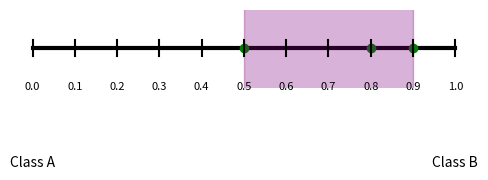

Write the Python code that produced this figure.
"""Geometry-related visualization utilities for credal sets."""

from __future__ import annotations

import matplotlib as mpl
import matplotlib.pyplot as plt
import numpy as np


class CredalVisualizer:
    """Class to collect all the geometric plots."""

    def __init__(self) -> None:  # noqa: D107
        pass

    def probs_to_coords_2d(self, probs: np.ndarray) -> tuple:
        """Convert 2D probabilities to 2D coordinates.

        Args:
        probs: probability vector for 2 classes.

        returns: cartesian coordinates.
        """
        p1, p2 = probs
        x = p2
        y = 0
        return x, y

    def interval_plot(
        self,
        probs: np.ndarray,
        ax: mpl.axes.Axes = None,
    ) -> mpl.axes.Axes:
        """Plot the interval plot.

        Args:
        probs: probability vector for 2 classes.
        ax: matplotlib axes.Axes.

        returns: plot.
        """
        coords = np.array([self.probs_to_coords_2d(p) for p in probs])

        if ax is None:
            fig, ax = plt.subplots(figsize=(6, 1))

        y_marg = np.array([0.1, -0.1])

        plt.plot([0, 1], [0, 0], color="black", linewidth=3, zorder=0)

        coord_max = np.max(coords[:, 0])
        coord_min = np.min(coords[:, 0])
        ax.fill_betweenx(y_marg, coord_max, coord_min, color="purple", alpha=0.3, zorder=2)

        ax.scatter(coords[:, 0], coords[:, 1], color="green", zorder=1)

        ax.axis("off")
        ax.set_ylim((-0.05, 0.05))

        y_anchor = -0.07
        x_beg = 0
        x_end = 1
        ax.text(x_beg, y_anchor - 0.07, "Class A", ha="center", va="top")
        ax.text(x_end, y_anchor - 0.07, "Class B", ha="center", va="top")

        tick_values = np.linspace(0.0, 1.0, 11)
        tick_length = 0.02
        label_offset = -0.05
        e1 = np.array([0.0, 0.0])
        e2 = np.array([1.0, 0.0])
        edges = [(e1,e2,"A")]
        def lerp(P, Q, t):
            """Linear Interpolation for line values."""
            return (1 - t) * P + t * Q
        for P, Q, axis_name in edges:
            edge_vec = Q - P
            normal = np.array([-edge_vec[1], edge_vec[0]])
            normal = normal / np.linalg.norm(normal)

            for t in tick_values:
                pos = lerp(P, Q, t)

                tick_start = pos - normal * (tick_length / 2)
                tick_end = pos + normal * (tick_length / 2)
                ax.plot(
                    [tick_start[0], tick_end[0]],
                    [tick_start[1], tick_end[1]],
                    color="black",
                )
                label_pos = pos + normal * label_offset
                ax.text(
                    label_pos[0],
                    label_pos[1],
                    f"{t:.1f}",
                    ha="center",
                    va="center",
                    fontsize=8,
                )
        return ax


points_2d = np.array(
    [
        [0.2, 0.8],
        [0.5, 0.5],
        [0.1, 0.9],
    ],
)

viz = CredalVisualizer()
ax = viz.interval_plot(points_2d)  # 1 row, 2 columns
plt.show()
